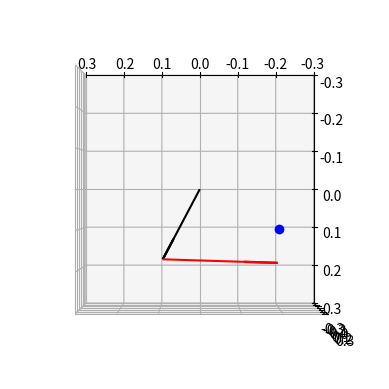

Write the Python code that produced this figure.


import math
import matplotlib.pyplot as plt


class scaraRobot():

    def __init__(self):
        self.A=0.20
        self.B=0.29
        self.origineX=0
        self.origineY=0
        self.anglesActuel=[0,0]
        self.sens="neutre"
        return

    def __int__(self,A0,B0,origine0X,origine0Y):
        self.A = A0
        self.B = B0
        self.origineX = origine0X
        self.origineY = origine0Y
        self.anglesActuel = [0, 0]
        return

    def getSensVersement(self):
        return self.sens
    def setLongueurSegmentA(self,A0):
        self.A=A0
        return

    def setLongueurSegmentB(self,B0):
        self.B=B0
        return

    def getLongueurSegmentA(self):
        return self.A

    def getLongueurSegmentB(self):
        return self.B

    def getAngleDeg(self):
        return [math.degrees(self.anglesActuel[0]),math.degrees(self.anglesActuel[1])]

    def getAngleRad(self):
        return self.anglesActuel


    def isInEnvloppe(self,position):
        # TO DO
        # gerer la plage de position acceptable en y neg
        x=position[0]
        y=position[1]
        if math.sqrt(math.pow(x, 2) + math.pow(y, 2)) <= (self.A + self.B) and math.sqrt(
                math.pow(x, 2) + math.pow(y, 2)) >= (0.21):

            return True
        else:
            return False

    def inverseKinematic(self,position):
        #offset par rapport à l'origine

        x=position[0]+self.origineX
        y=position[1]+self.origineY
        if self.isInEnvloppe([x,y]):
            #calcule theta 2
            B=(math.pow(x,2)+math.pow(y,2)-math.pow(self.A,2)-math.pow(self.B,2))/(2*self.A*self.B)
            theta2=math.atan2(math.sqrt(1-math.pow(B,2)),B)
            if x >= 0:
               #config upper shoulder
                theta2=-theta2
            # calcule theta 1
            theta1=math.atan2(y,x)-math.atan2((self.B*math.sin(theta2)),(self.A+self.B*math.cos(theta2)))
            self.anglesActuel=[theta1,theta2]
            return  [math.degrees(theta1), math.degrees(theta2)]
        else:
            return False


    def forwardKinematic(self):
        x1=self.A*math.cos(self.anglesActuel[0])
        x2=x1+self.B*math.cos(self.anglesActuel[0]+self.anglesActuel[1])

        y1 = self.A * math.sin(self.anglesActuel[0])
        y2 = y1 + self.B * math.sin(self.anglesActuel[0] + self.anglesActuel[1])

        return [x2,y2]

    # def tangentOffset(self,position,rayonVerre):
    #     positionOffset=[]
    #     self.inverseKinematic(position[0],position[1])
    #
    #     if position[0] >= 0:
    #         # config upper shoulder
    #         angleEffecteur=self.anglesActuel[0]+self.anglesActuel[1]-math.pi/2
    #     else:
    #         angleEffecteur =  angleEffecteur=self.anglesActuel[0]+self.anglesActuel[1]-(math.pi/2)
    #
    #     positionOffset.insert(0,position[0]+rayonVerre*math.cos(angleEffecteur))
    #     positionOffset.insert(1,position[1] + rayonVerre*math.sin(angleEffecteur))
    #     return positionOffset

    def angleTangentAuVerre(self,positionVerre,nbPoint,start_angle,stop_angle):
        nbPoint = 4
        rayon = 0.09
        start = start_angle
        end = stop_angle
        step = (end - start) / nbPoint
        diffPrec = 1

        # ajuster contrainte
        for k in range(0, nbPoint):
            angle = k * (step) + start
            x = positionVerre[0] + rayon * math.cos(angle)
            y = positionVerre[1] + rayon * math.sin(angle)

            if self.isInEnvloppe([x, y]):
                self.inverseKinematic([x, y])
                theta1 = self.getAngleRad()[0]
                theta2 = self.getAngleRad()[1]

                vBy = 1 * y * math.sin(theta1 + theta2) + x * math.cos(theta1 + theta2)
                vVy = 1 * positionVerre[1] * math.sin(theta1 + theta2) + positionVerre[0] * math.cos(theta1 + theta2)

                diff=vBy-vVy
                if (math.fabs(diff) < diffPrec):
                    diffPrec = math.fabs(diff)
                    anglefinal = angle

        return [diffPrec,anglefinal]

    def tangent(self,positionVerre):
            rayon = 0.05
            i=4
            k=2
            prec = self.angleTangentAuVerre(positionVerre, 4, 0, 2 * math.pi)
            while(prec[0]>=0.001 ):
                offset = math.pi/(k)
                i=i+1
                k=k+5
                prec=self.angleTangentAuVerre(positionVerre, 4, prec[1]-offset,  prec[1]+offset)
            print(i*4)
            # prec = self.angleTangentAuVerre(positionVerre, 16, prec[1]-math.pi/4,  prec[1]+math.pi/4)
            # prec = self.angleTangentAuVerre(positionVerre, 32, prec[1] - math.pi / 5, prec[1] + math.pi / 5)
            # prec = self.angleTangentAuVerre(positionVerre, 64, prec[1] - math.pi / 6, prec[1] + math.pi / 6)

            angle=prec[1]
            print(angle)
            return [positionVerre[0] + rayon * math.cos(angle), positionVerre[1] + rayon * math.sin(angle)]

    def tangentAuVerre(self,positionVerre):
        nbPoint= 115*2
        r=0.09
        start=0
        end=2*math.pi
        step=(end-start)/nbPoint
        diffPrec=1

        #ajuster contrainte
        for k in range(0,nbPoint):
            angle=k*(step)+start
            x=positionVerre[0]+r*math.cos(angle)
            y=positionVerre[1]+r*math.sin(angle)

            if self.isInEnvloppe([x,y]):
                self.inverseKinematic([x,y])
                theta1=self.getAngleRad()[0]
                theta2 =self.getAngleRad()[1]

                vBy = 1 * y * math.sin(theta1 + theta2) + x * math.cos(theta1 + theta2)
                vVy = 1 * positionVerre[1] * math.sin(theta1 + theta2) + positionVerre[0] * math.cos(theta1 + theta2)

                vBx = -1 * x * math.sin(theta1 + theta2) + y * math.cos(theta1 + theta2)
                vVx = -1 * positionVerre[0] * math.sin(theta1 + theta2) + positionVerre[1] * math.cos(theta1 + theta2)

                diff=vBy-vVy


                if(math.fabs(diff)<diffPrec):
                    diffPrec=math.fabs(diff)
                    xfinal=x
                    yfinal=y
                    vectdiffx=vBx-vVx
                    # print(-vBx+vVx)

        if(vectdiffx>0):
            self.sens="droite"
        else:
            self.sens="gauche"

        return [xfinal,yfinal]

def positionSegment2d(r,target):
    """Segment generation"""
    fig = plt.figure()
    ax = fig.add_subplot(111, projection='3d')
    #segment A
    aX, aY, aZ = r.getLongueurSegmentA()*math.cos(r.getAngleRad()[0]), r.getLongueurSegmentA()*math.sin(r.getAngleRad()[0]), 0
    ax.cla()
    #segment B
    ax.quiver(0, 0, 0, aX, aY, aZ, pivot="tail", color="black")
    bx, by, bz = r.getLongueurSegmentB() * math.cos(r.getAngleRad()[1]+r.getAngleRad()[0]), r.getLongueurSegmentA() * math.sin(r.getAngleRad()[1]+r.getAngleRad()[0]), 0
    ax.quiver(aX, aY, aZ, bx, by, bz, pivot="tail", color="red")

    ax.plot(target[0],target[1], 0, 'bo', label='marker only')
    ax.set_xlim(-0.3, 0.3)
    ax.set_ylim(-0.3, 0.3)
    ax.set_zlim(-0.3, 0.3)
    ax.view_init(elev=-270, azim=-90)

    plt.show()
    return


if __name__ == '__main__':

     r = scaraRobot()
     verre=[-0.2,0.1]
     r.inverseKinematic(r.tangentAuVerre(verre))
     positionSegment2d(r, verre)
     print(r.getSensVersement())
     print(r.getAngleDeg())

     # r.inverseKinematic(r.tangent(verre))
     # positionSegment2d(r, verre)
    # target = [0.3,0]
    # posOffset =r.tangentOffset(target, 0.05)
    # print("target= ", target)
    # print("targetOffset= ",posOffset)
    # angles=r.inverseKinematic(target[0],target[1])
    # r.inverseKinematic(posOffset[0], posOffset[1])
    # print("theta 1 deg : ", angles[0],"\ntheta 2 deg : ",angles[1])
    # print("forward kinematic result ",r.forwardKinematic())
    # print("angle actuel",r.getAngleDeg())
    # for y in np.arange(0,0.45,0.01):
    #     for x in np.arange(0,0.45,0.01):
    #         if r.inverseKinematic(x,y) is not False:





